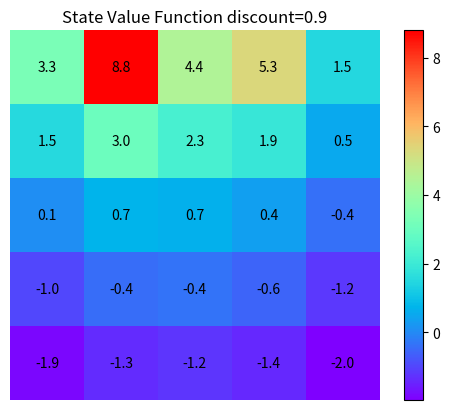

This chart was generated by the following Python code: (Note: this script raises an exception after producing the figure.)
import numpy as np
import matplotlib.pyplot as plt

DISCOUNT = 0.9
A_POS = (0, 1)
B_POS = (0, 3)
AA_POS = (4, 1)
BB_POS = (2, 3)
A_REWARD = 10
B_REWARD = 5
C = 0

action_value = {
    0: (-1, 0),  # up
    1: (0, 1),   # right
    2: (1, 0),   # down
    3: (0, -1)   # left
}

def step(state: tuple, action: int):
    if state == A_POS:
        return AA_POS, A_REWARD
    if state == B_POS:
        return BB_POS, B_REWARD
    
    i, j = state
    if i == 0 and action == 0:
        return (i, j), -1
    if i == 4 and action == 2:
        return (i, j), -1
    if j == 0 and action == 3:
        return (i, j), -1
    if j == 4 and action == 1:
        return (i, j), -1
    di, dj = action_value[action]
    new_state = (i + di, j + dj)
    return new_state, C

def draw_world(grid):
    plt.imshow(grid, cmap='rainbow', interpolation='nearest')
    for i in range(5):
        for j in range(5):
            plt.text(j, i, f"{grid[i, j]:.1f}", ha='center', va='center', color='black')
    plt.colorbar()
    plt.title("State Value Function discount=0.9")
    plt.axis('off')
    plt.savefig("./outputs/fig32.png")

def fig32():
    grid = np.zeros((5, 5))
    num_it = 0
    while True: # T < inf 
        num_it += 1
        print("Iteration", num_it)
        grid_new = np.zeros((5, 5))
        for i in range(5):
            for j in range(5):
                for action in range(len(action_value)):
                    (next_i, next_j), reward = step((i, j), action)
                    # Bellman equation: v_pi_(s) = sum_a pi(a|s) * sum_{s', r} p(s', r|s, a) [ r + gamma * v_pi_(s') ]
                    grid_new[i, j] += 1/(len(action_value)) * (reward + DISCOUNT * grid[next_i, next_j]) 
        if np.sum(np.abs(grid - grid_new)) < 1e-4:
            # convergence
            # print(grid_new)
            draw_world(grid_new)
            break
        grid = grid_new

if __name__ == "__main__":
    fig32()